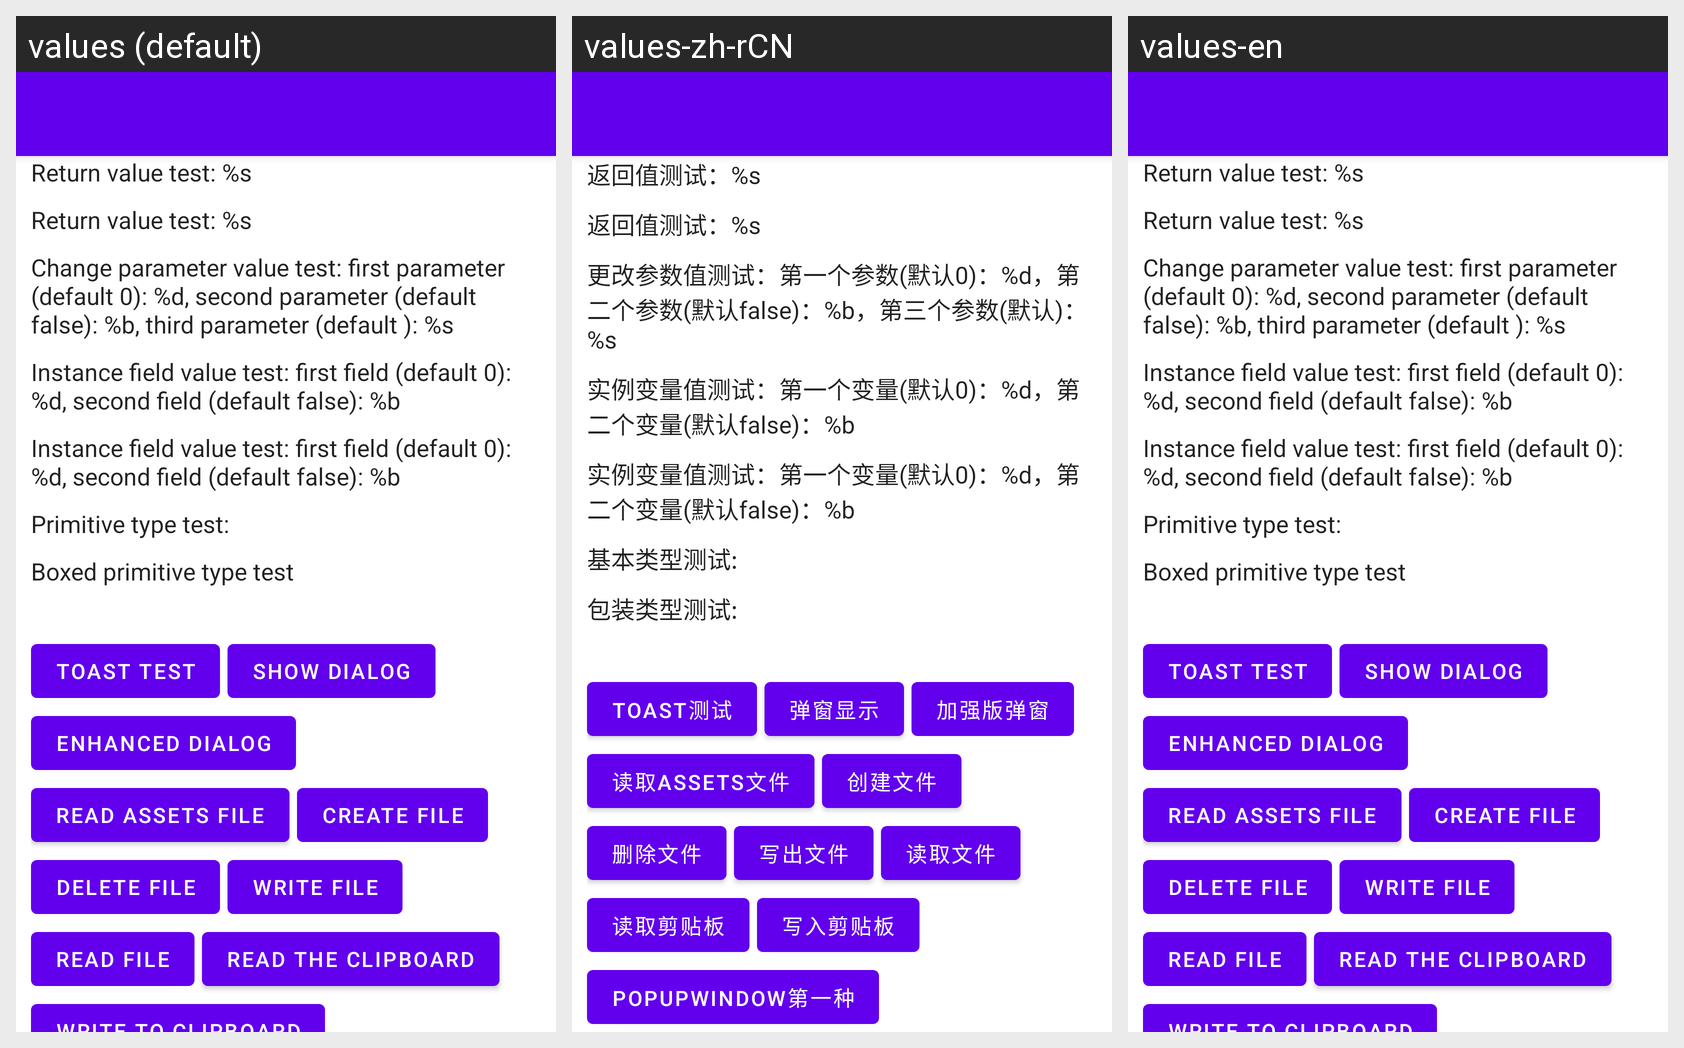

The same Android screen rendered under several of its app's locales, left to right. List the strings drawn on it with the default value and each locale's translation.
Android screen res/layout/activity_main.xml rendered under 3 locales, left to right: values (default), values-zh-rCN, values-en. Device: Nexus 5 (rendered at 1080×1920; each locale shown at half size, 540×960, under a caption strip naming it); theme AppTheme.
Strings drawn on this screen, with the default value and each locale's value (text and hints the layout hard-codes appear in the picture but are not listed):

main_test_return
  values: Return value test: %s
  values-zh-rCN: 返回值测试：%s
  values-en: Return value test: %s

main_test_params_hook
  values: Change parameter value test: first parameter (default 0): %d, second parameter (default false): %b, third parameter (default ): %s
  values-zh-rCN: 更改参数值测试：第一个参数(默认0)：%d，第二个参数(默认false)：%b，第三个参数(默认)：%s
  values-en: Change parameter value test: first parameter (default 0): %d, second parameter (default false): %b, third parameter (default ): %s

main_test_instance_field
  values: Instance field value test: first field (default 0): %d, second field (default false): %b
  values-zh-rCN: 实例变量值测试：第一个变量(默认0)：%d，第二个变量(默认false)：%b
  values-en: Instance field value test: first field (default 0): %d, second field (default false): %b

main_test_primitive_type
  values: Primitive type test: 
  values-zh-rCN: 基本类型测试:
  values-en: Primitive type test: 

main_test_boxed_primitive_type
  values: Boxed primitive type test
  values-zh-rCN: 包装类型测试:
  values-en: Boxed primitive type test

main_test_show_toast
  values: Toast test
  values-zh-rCN: Toast测试
  values-en: Toast test

main_test_show_dialog
  values: show dialog
  values-zh-rCN: 弹窗显示
  values-en: show dialog

main_test_show_super_dialog
  values: Enhanced dialog
  values-zh-rCN: 加强版弹窗
  values-en: Enhanced dialog

main_read_assets_text
  values: Read Assets file
  values-zh-rCN: 读取Assets文件
  values-en: Read Assets file  [not translated; the default value is used]

main_create_file
  values: Create file
  values-zh-rCN: 创建文件
  values-en: Create file  [not translated; the default value is used]

main_delete_file
  values: Delete file
  values-zh-rCN: 删除文件
  values-en: Delete file  [not translated; the default value is used]

main_read_file
  values: Read file
  values-zh-rCN: 读取文件
  values-en: Read file  [not translated; the default value is used]

main_write_file
  values: write file
  values-zh-rCN: 写出文件
  values-en: write file  [not translated; the default value is used]

main_read_text_from_clipboard
  values: Read the clipboard
  values-zh-rCN: 读取剪贴板
  values-en: Read the clipboard

main_write_text_to_clipboard
  values: write to clipboard
  values-zh-rCN: 写入剪贴板
  values-en: write to clipboard

main_test_popup_window_one
  values: PopupWindow
  values-zh-rCN: PopupWindow第一种
  values-en: PopupWindow

main_test_popup_window_two
  values: PopupWindow2
  values-zh-rCN: PopupWindow第二种
  values-en: PopupWindow2

main_exit_app
  values: Exit app
  values-zh-rCN: 退出应用
  values-en: Exit app  [not translated; the default value is used]

main_get_system_info
  values: Get system info
  values-zh-rCN: 获取系统信息
  values-en: Get system info  [not translated; the default value is used]
